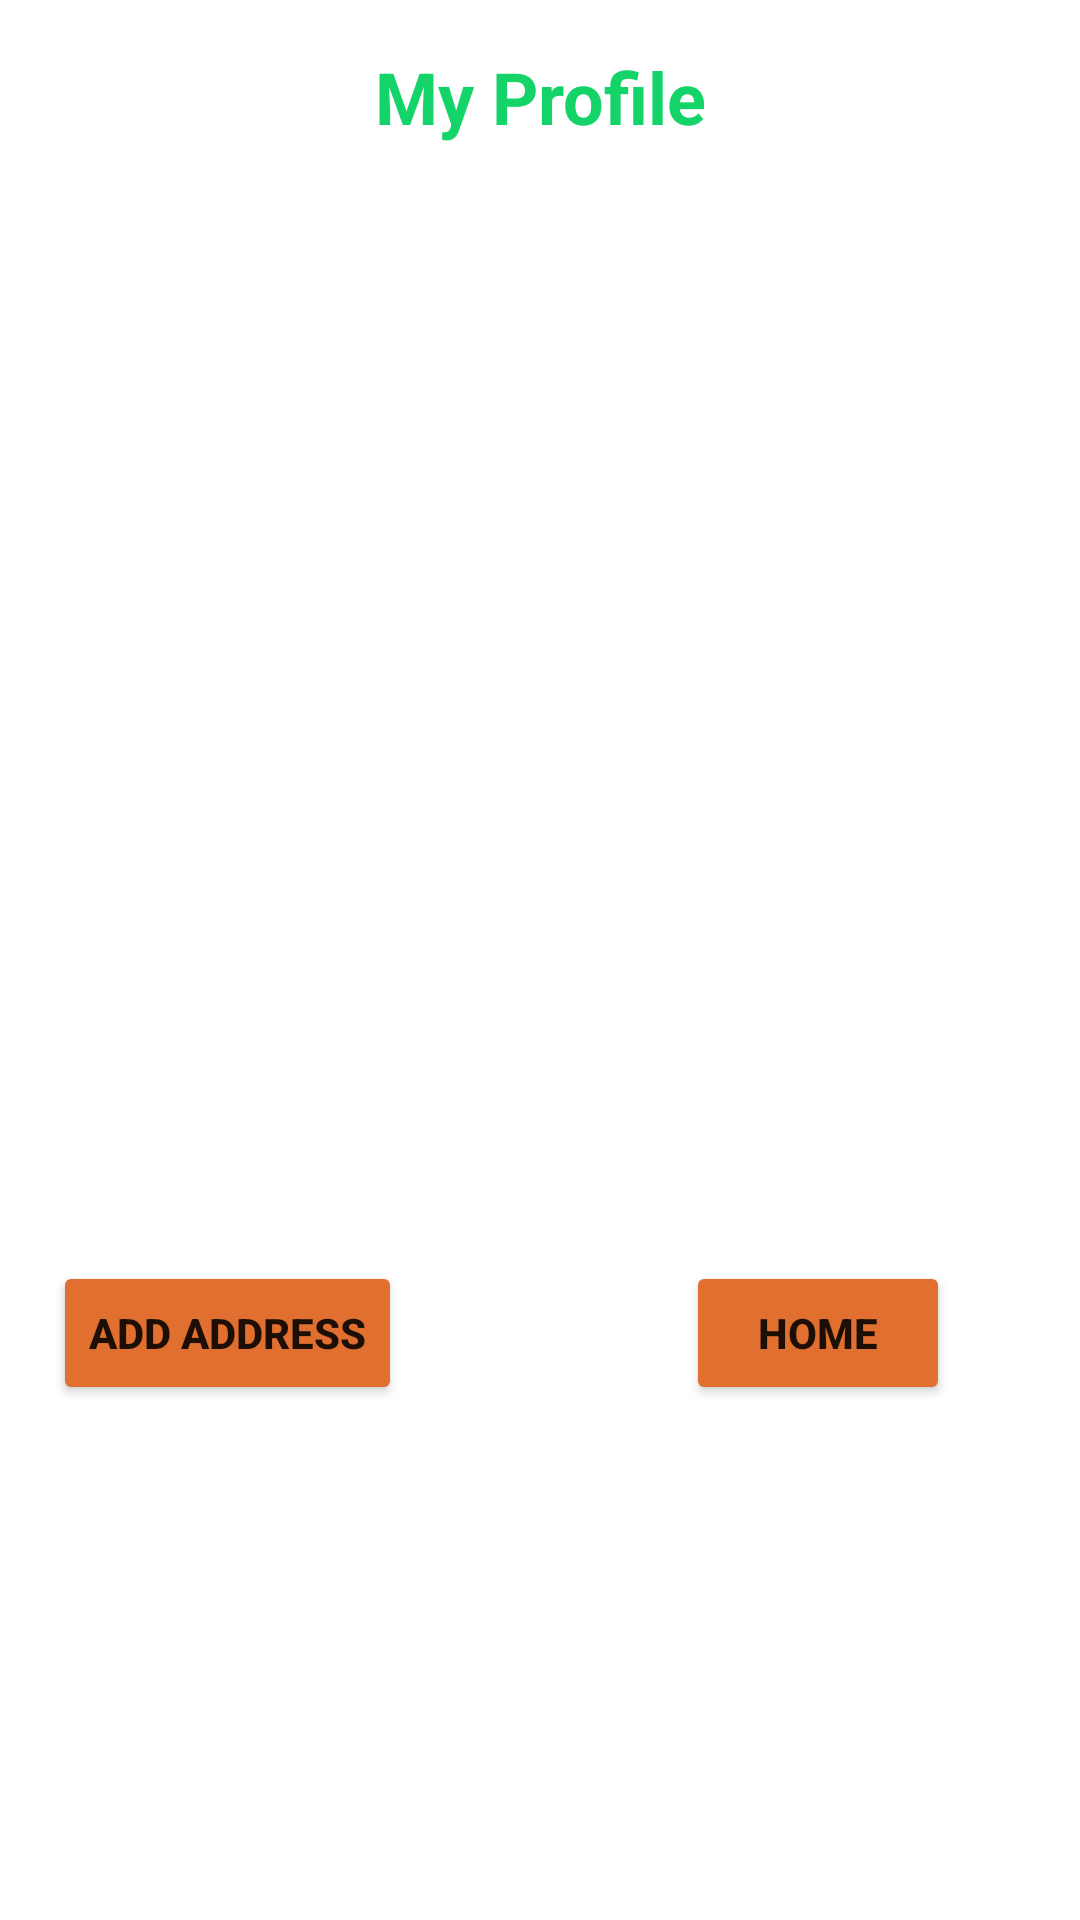

Produce the Android XML layout that renders to this screen, including the resource entries it uses.
<!-- AndroidManifest.xml: application theme Theme.EDecora -->
<!-- res/layout/activity_my_profile.xml -->
<?xml version="1.0" encoding="utf-8"?>
<androidx.constraintlayout.widget.ConstraintLayout xmlns:android="http://schemas.android.com/apk/res/android"
    xmlns:app="http://schemas.android.com/apk/res-auto"
    xmlns:tools="http://schemas.android.com/tools"
    android:layout_width="match_parent"
    android:layout_height="match_parent"
    tools:context=".MyProfile">

    <TextView
        android:id="@+id/HeaderProfile"
        android:layout_width="wrap_content"
        android:layout_height="wrap_content"
        android:layout_marginTop="16dp"
        android:text="My Profile"
        android:textColor="@color/blue"
        android:textSize="@dimen/header"
        android:textStyle="bold"
        app:layout_constraintEnd_toEndOf="parent"
        app:layout_constraintStart_toStartOf="parent"
        app:layout_constraintTop_toTopOf="parent" />

    <androidx.recyclerview.widget.RecyclerView
        android:id="@+id/profileRecyclerView"
        android:layout_width="match_parent"
        android:layout_height="wrap_content"
        app:layout_constraintEnd_toEndOf="parent"
        app:layout_constraintStart_toStartOf="parent"
        app:layout_constraintTop_toBottomOf="@+id/HeaderProfile" />

    <Button
        android:id="@+id/address"
        android:layout_width="wrap_content"
        android:layout_height="wrap_content"
        android:layout_marginTop="372dp"
        android:backgroundTint="@color/orange"
        android:text="Add Address"
        android:textStyle="bold"
        app:layout_constraintEnd_toEndOf="parent"
        app:layout_constraintHorizontal_bias="0.072"
        app:layout_constraintStart_toStartOf="parent"
        app:layout_constraintTop_toBottomOf="@+id/HeaderProfile" />

    <Button
        android:id="@+id/homeBtn"
        android:layout_width="wrap_content"
        android:layout_height="wrap_content"
        android:layout_marginStart="76dp"
        android:layout_marginTop="372dp"
        android:layout_marginEnd="25dp"
        android:backgroundTint="@color/orange"
        android:text="Home"
        android:textStyle="bold"
        app:layout_constraintEnd_toEndOf="parent"
        app:layout_constraintStart_toEndOf="@+id/address"
        app:layout_constraintTop_toBottomOf="@+id/HeaderProfile" />

</androidx.constraintlayout.widget.ConstraintLayout>
<!-- resources referenced by this layout -->
<resources>
  <color name="blue">#14D368</color>
  <color name="orange">#E16F30</color>
  <dimen name="header">24dp</dimen>
  <style name="Theme.EDecora" parent="Theme.MaterialComponents.DayNight.DarkActionBar">
          
          <item name="colorPrimary">@color/green</item>
          <item name="colorPrimaryVariant">@color/black</item>
          <item name="colorOnPrimary">@color/white</item>
          
          <item name="colorSecondary">@color/teal_200</item>
          <item name="colorSecondaryVariant">@color/teal_700</item>
          <item name="colorOnSecondary">@color/black</item>
          
          <item name="android:statusBarColor" tools:targetApi="l">?attr/colorPrimaryVariant</item>
          
      </style>
  <color name="green">#14D368</color>
  <color name="black">#FF000000</color>
  <color name="white">#FFFFFFFF</color>
  <color name="teal_200">#FF03DAC5</color>
  <color name="teal_700">#FF018786</color>
</resources>
